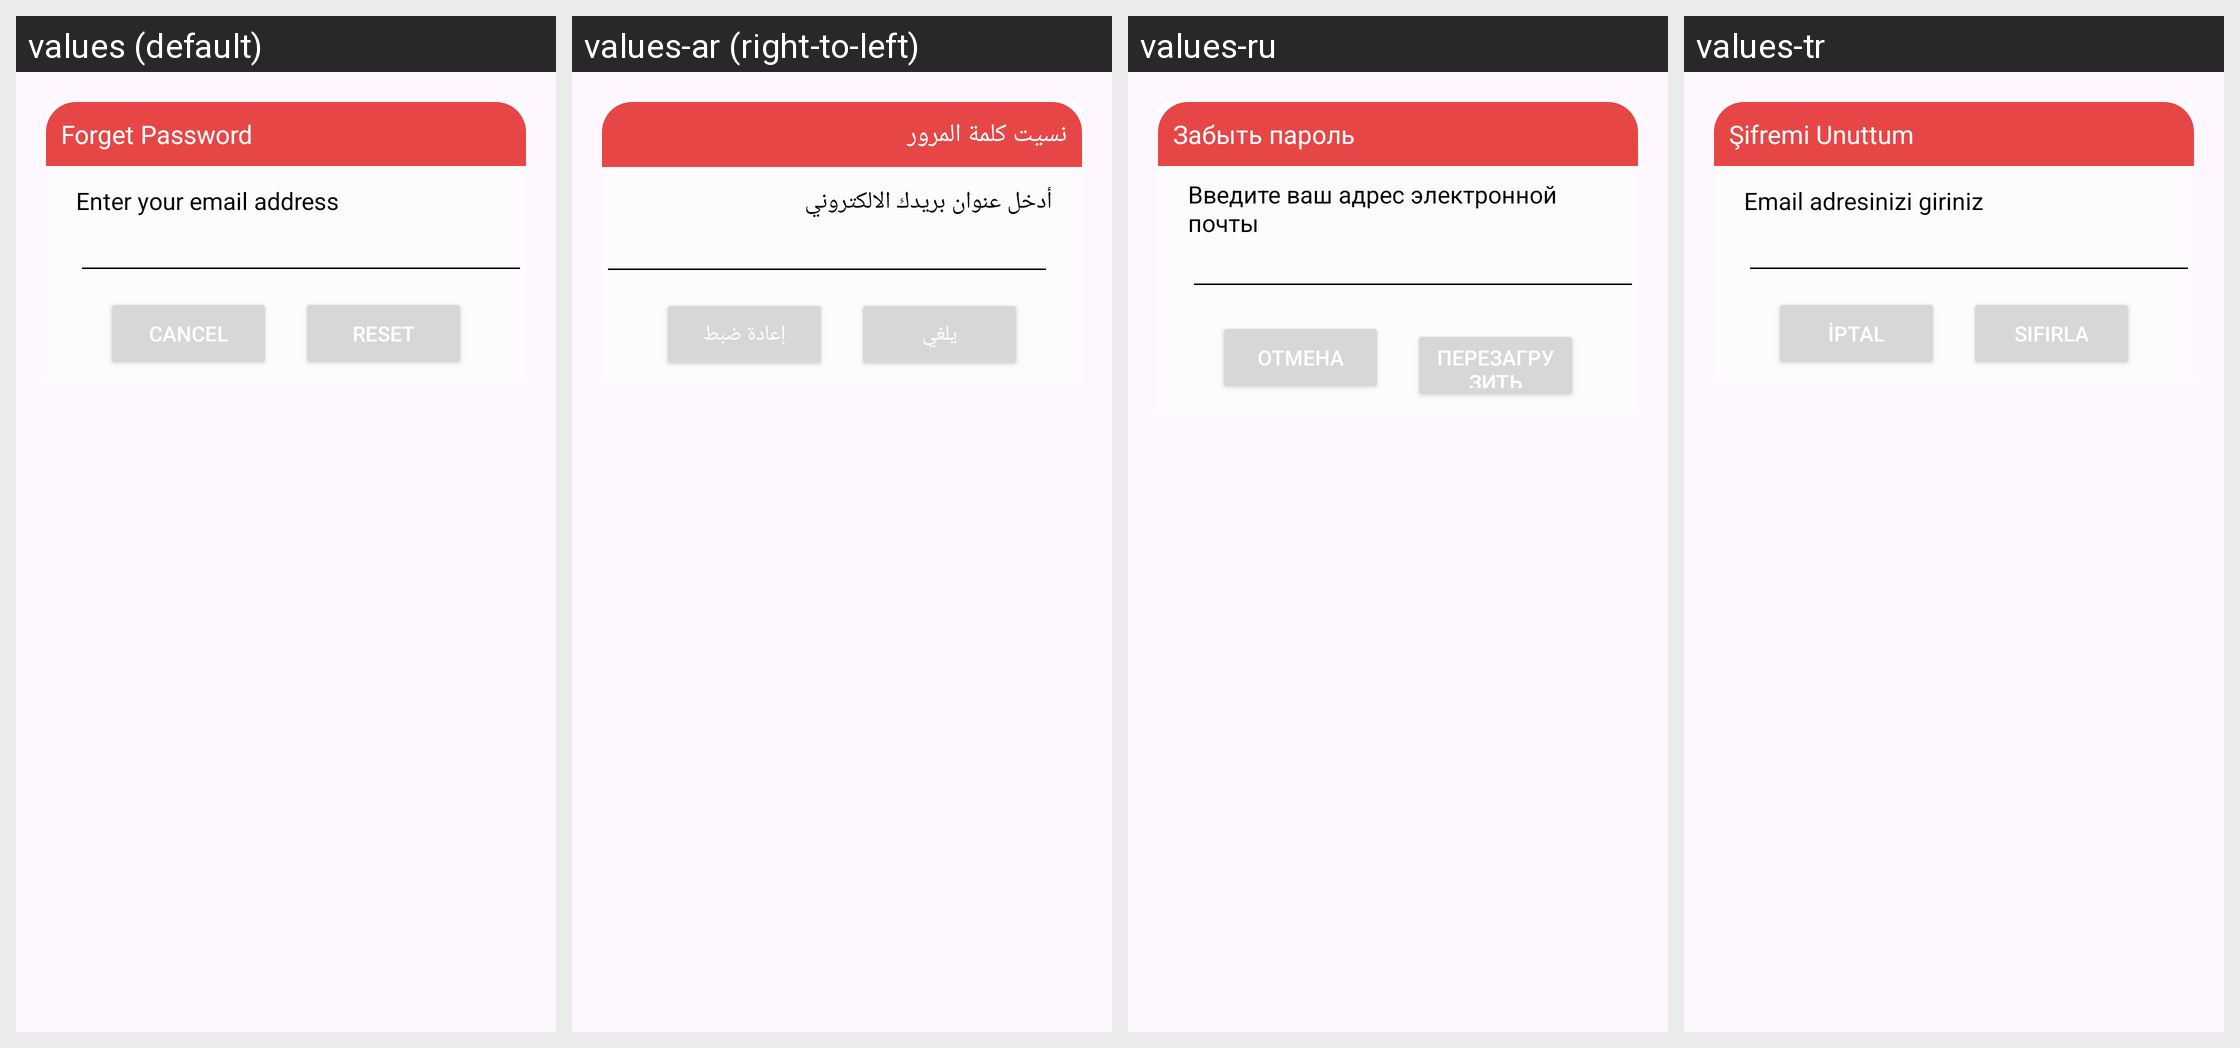

Strings drawn on this Android screen and how each of the app's shown locales translates them:
Android screen res/layout/dialog_forget.xml rendered under 4 locales, left to right: values (default), values-ar (right-to-left), values-ru, values-tr. Device: Nexus 5 (rendered at 1080×1920; each locale shown at half size, 540×960, under a caption strip naming it); theme Theme.WayFindr.
Other locales in the repository, not shown: values-zh.
Strings drawn on this screen, with the default value and each locale's value (text and hints the layout hard-codes, and strings that could not be matched under every locale, appear in the picture but are not listed):

dialog_forget_tittle
  values: Forget Password
  values-ar: نسيت كلمة المرور
  values-ru: Забыть пароль
  values-tr: Şifremi Unuttum

dialog_forget_txt
  values: Enter your email address
  values-ar: أدخل عنوان بريدك الالكتروني
  values-ru: Введите ваш адрес электронной почты
  values-tr: Email adresinizi giriniz

dialog_forget_button1
  values: Cancel
  values-ar: يلغي
  values-ru: Отмена
  values-tr: İptal

dialog_forget_button2
  values: Reset
  values-ar: إعادة ضبط
  values-ru: Перезагрузить
  values-tr: Sıfırla
